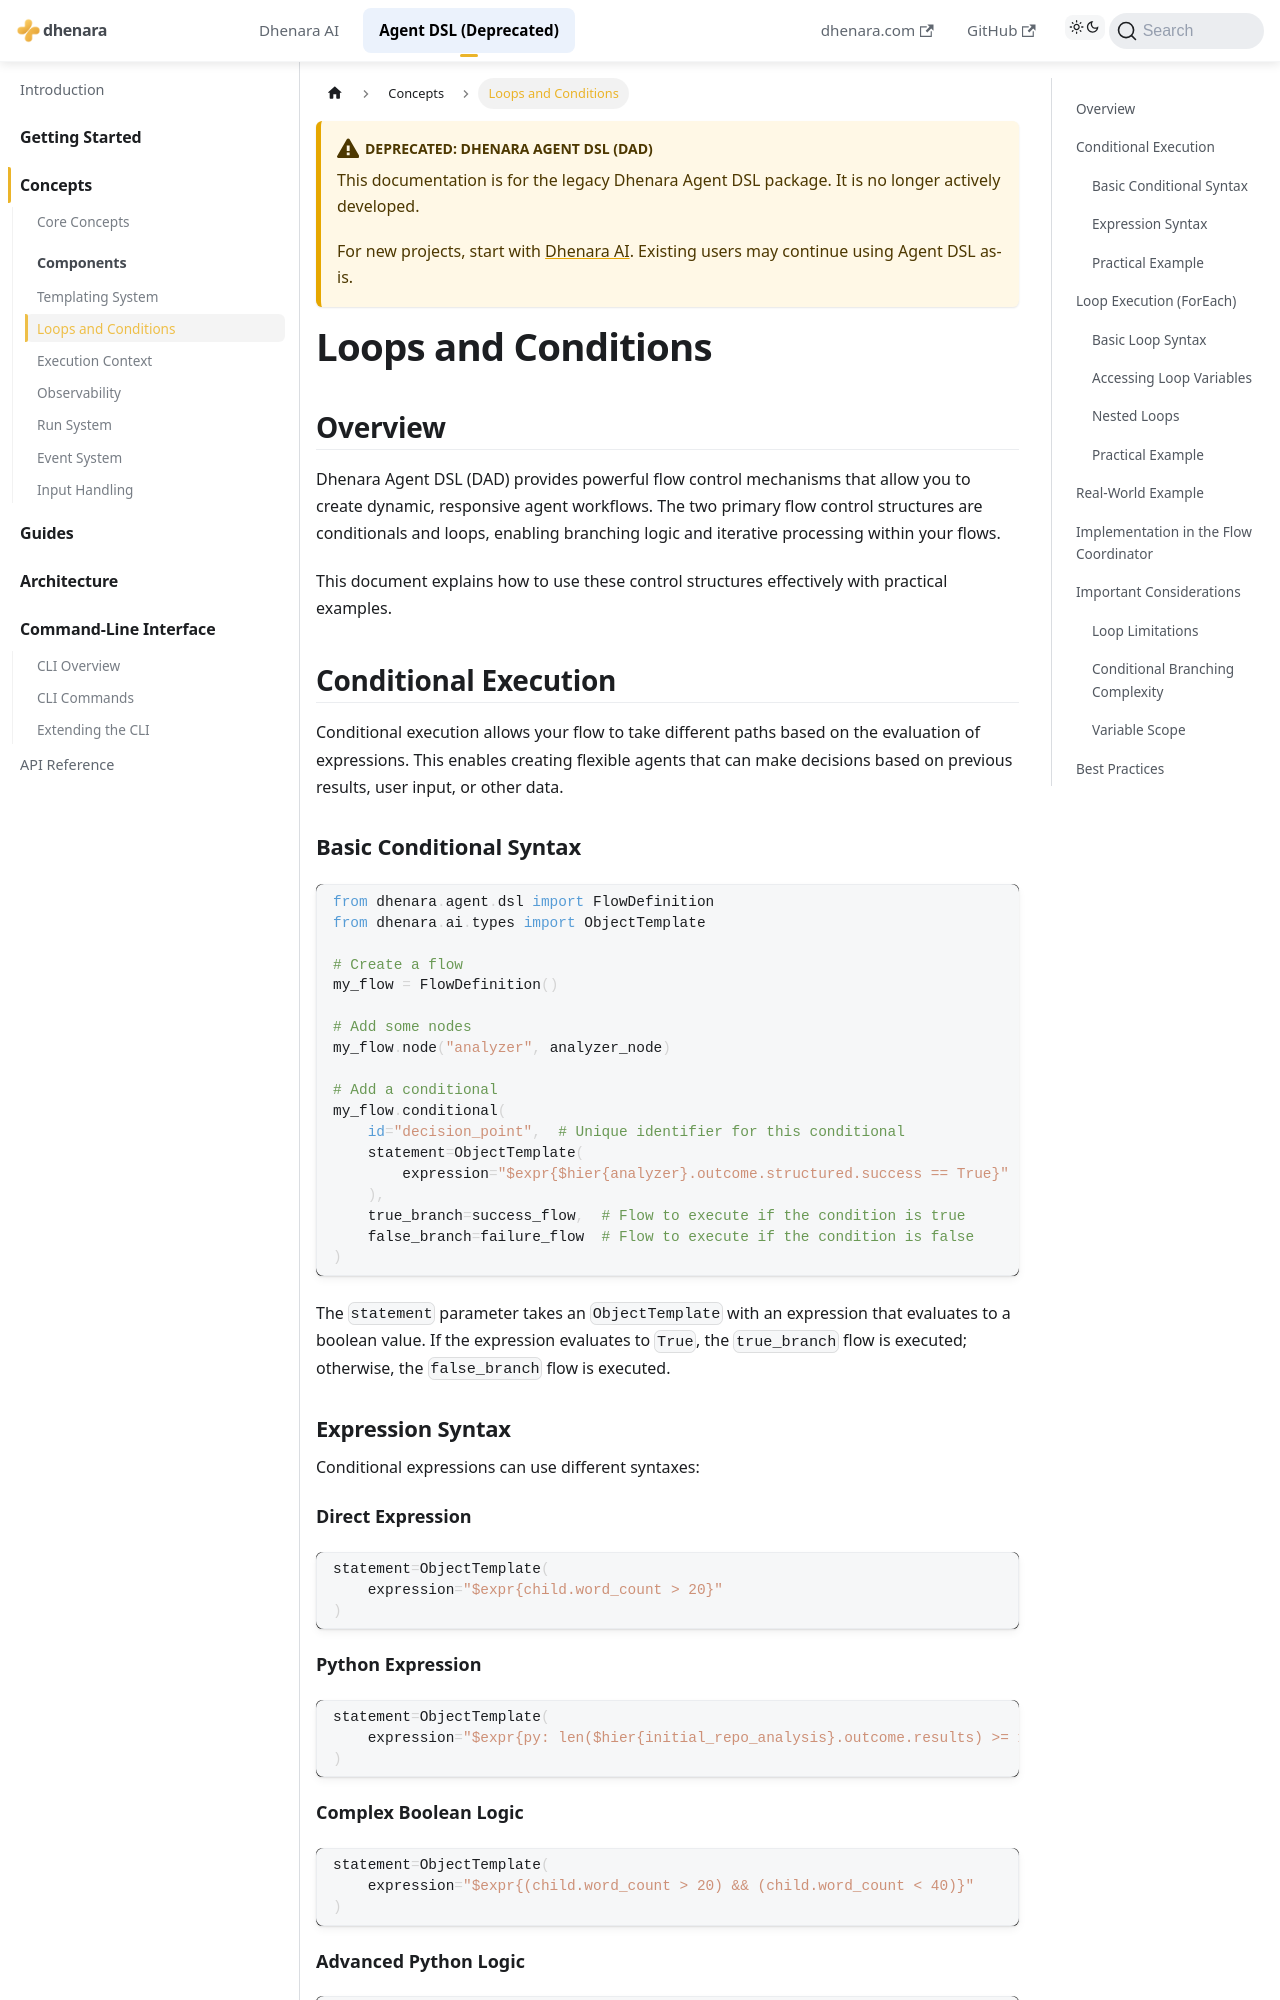

repository: dhenara/dhenara-docs · page: dhenara-agent/concepts/flow-control.html · generator: docusaurus

# Loops and Conditions

## Overview

Dhenara Agent DSL (DAD) provides powerful flow control mechanisms that allow you to create dynamic, responsive agent
workflows. The two primary flow control structures are conditionals and loops, enabling branching logic and iterative
processing within your flows.

This document explains how to use these control structures effectively with practical examples.

## Conditional Execution

Conditional execution allows your flow to take different paths based on the evaluation of expressions. This enables
creating flexible agents that can make decisions based on previous results, user input, or other data.

### Basic Conditional Syntax

```python
from dhenara.agent.dsl import FlowDefinition
from dhenara.ai.types import ObjectTemplate

# Create a flow
my_flow = FlowDefinition()

# Add some nodes
my_flow.node("analyzer", analyzer_node)

# Add a conditional
my_flow.conditional(
    id="decision_point",  # Unique identifier for this conditional
    statement=ObjectTemplate(
        expression="$expr{$hier{analyzer}.outcome.structured.success == True}"
    ),
    true_branch=success_flow,  # Flow to execute if the condition is true
    false_branch=failure_flow  # Flow to execute if the condition is false
)
```

The `statement` parameter takes an `ObjectTemplate` with an expression that evaluates to a boolean value. If the
expression evaluates to `True`, the `true_branch` flow is executed; otherwise, the `false_branch` flow is executed.

### Expression Syntax

Conditional expressions can use different syntaxes:

#### Direct Expression

```python
statement=ObjectTemplate(
    expression="$expr{child.word_count > 20}"
)
```

#### Python Expression

```python
statement=ObjectTemplate(
    expression="$expr{py: len($hier{initial_repo_analysis}.outcome.results) >= 1}"
)
```

#### Complex Boolean Logic

```python
statement=ObjectTemplate(
    expression="$expr{(child.word_count > 20) && (child.word_count < 40)}"
)
```

#### Advanced Python Logic

```python
statement=ObjectTemplate(
    expression="$expr{py: len($hier{initial_repo_analysis}.outcome.results) >= 1 and \
               all(child.word_count > 10 for result in $hier{initial_repo_analysis}.outcome.results \
               for child in result.analysis.children)}"
)
```
